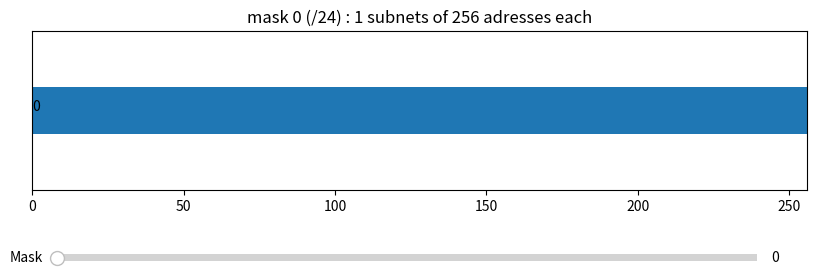

Here is the Python script that generated this plot:
import matplotlib.pyplot as plt
from matplotlib.widgets import Slider

MASKS = {
        0: 24,
        128: 25,
        192: 26,
        224: 27,
        240: 28,
        248: 29,
        252: 30
        }


class Visualizer:
    def __init__(self):
        self.fig, self.ax = plt.subplots(figsize=(10, 3))
        plt.subplots_adjust(bottom=0.35)

        self.ax.set_xlim(0, 256)
        self.ax.set_ylim(0, 1)
        self.ax.set_yticks([])

        self.ax.barh(0.5, 256, left=0, height=0.3, color="#ddd")

        self.ax_slider = plt.axes((0.15, 0.1, 0.7, 0.05))
        self.slider = Slider(self.ax_slider, "Mask", 0, 252,
                             valinit=0, valstep=list(MASKS.keys()))

        self.current = []

    def draw(self, mask):
        self.mask = mask
        size = 256 - mask

        for bar in self.current:
            bar.remove()
        self.current.clear()

        for sub in range(256 // size):
            first = size * sub
            left = size * sub
            container = self.ax.barh(0.5, size, left=left, height=0.3,
                                     color="tab:blue" if sub % 2 == 0
                                     else "tab:purple")
            left_id = self.ax.text(left, 0.5, str(first))
            self.current.extend(container.patches)
            self.current.append(left_id)

        self.ax.set_title(f"mask {mask} (/{MASKS[mask]}) : "
                          f"{256 // size} subnets of {size} adresses each")
        self.fig.canvas.draw_idle()

    def on_scroll(self, event):
        authorized = list(MASKS.keys())

        if event.button == 'up':
            id = authorized.index(self.mask)
            new = authorized[min(id + 1, len(authorized) - 1)]
        else:
            id = authorized.index(self.mask)
            new = authorized[max(id - 1, 0)]

        self.mask = new
        self.slider.set_val(new)
        self.draw(new)


    def run(self):
        self.slider.on_changed(self.draw)
        self.fig.canvas.mpl_connect('scroll_event', self.on_scroll)
        self.draw(0)
        plt.show()


if __name__ == "__main__":
    try:
        visualizer = Visualizer()
        visualizer.run()
    except KeyboardInterrupt:
        pass
